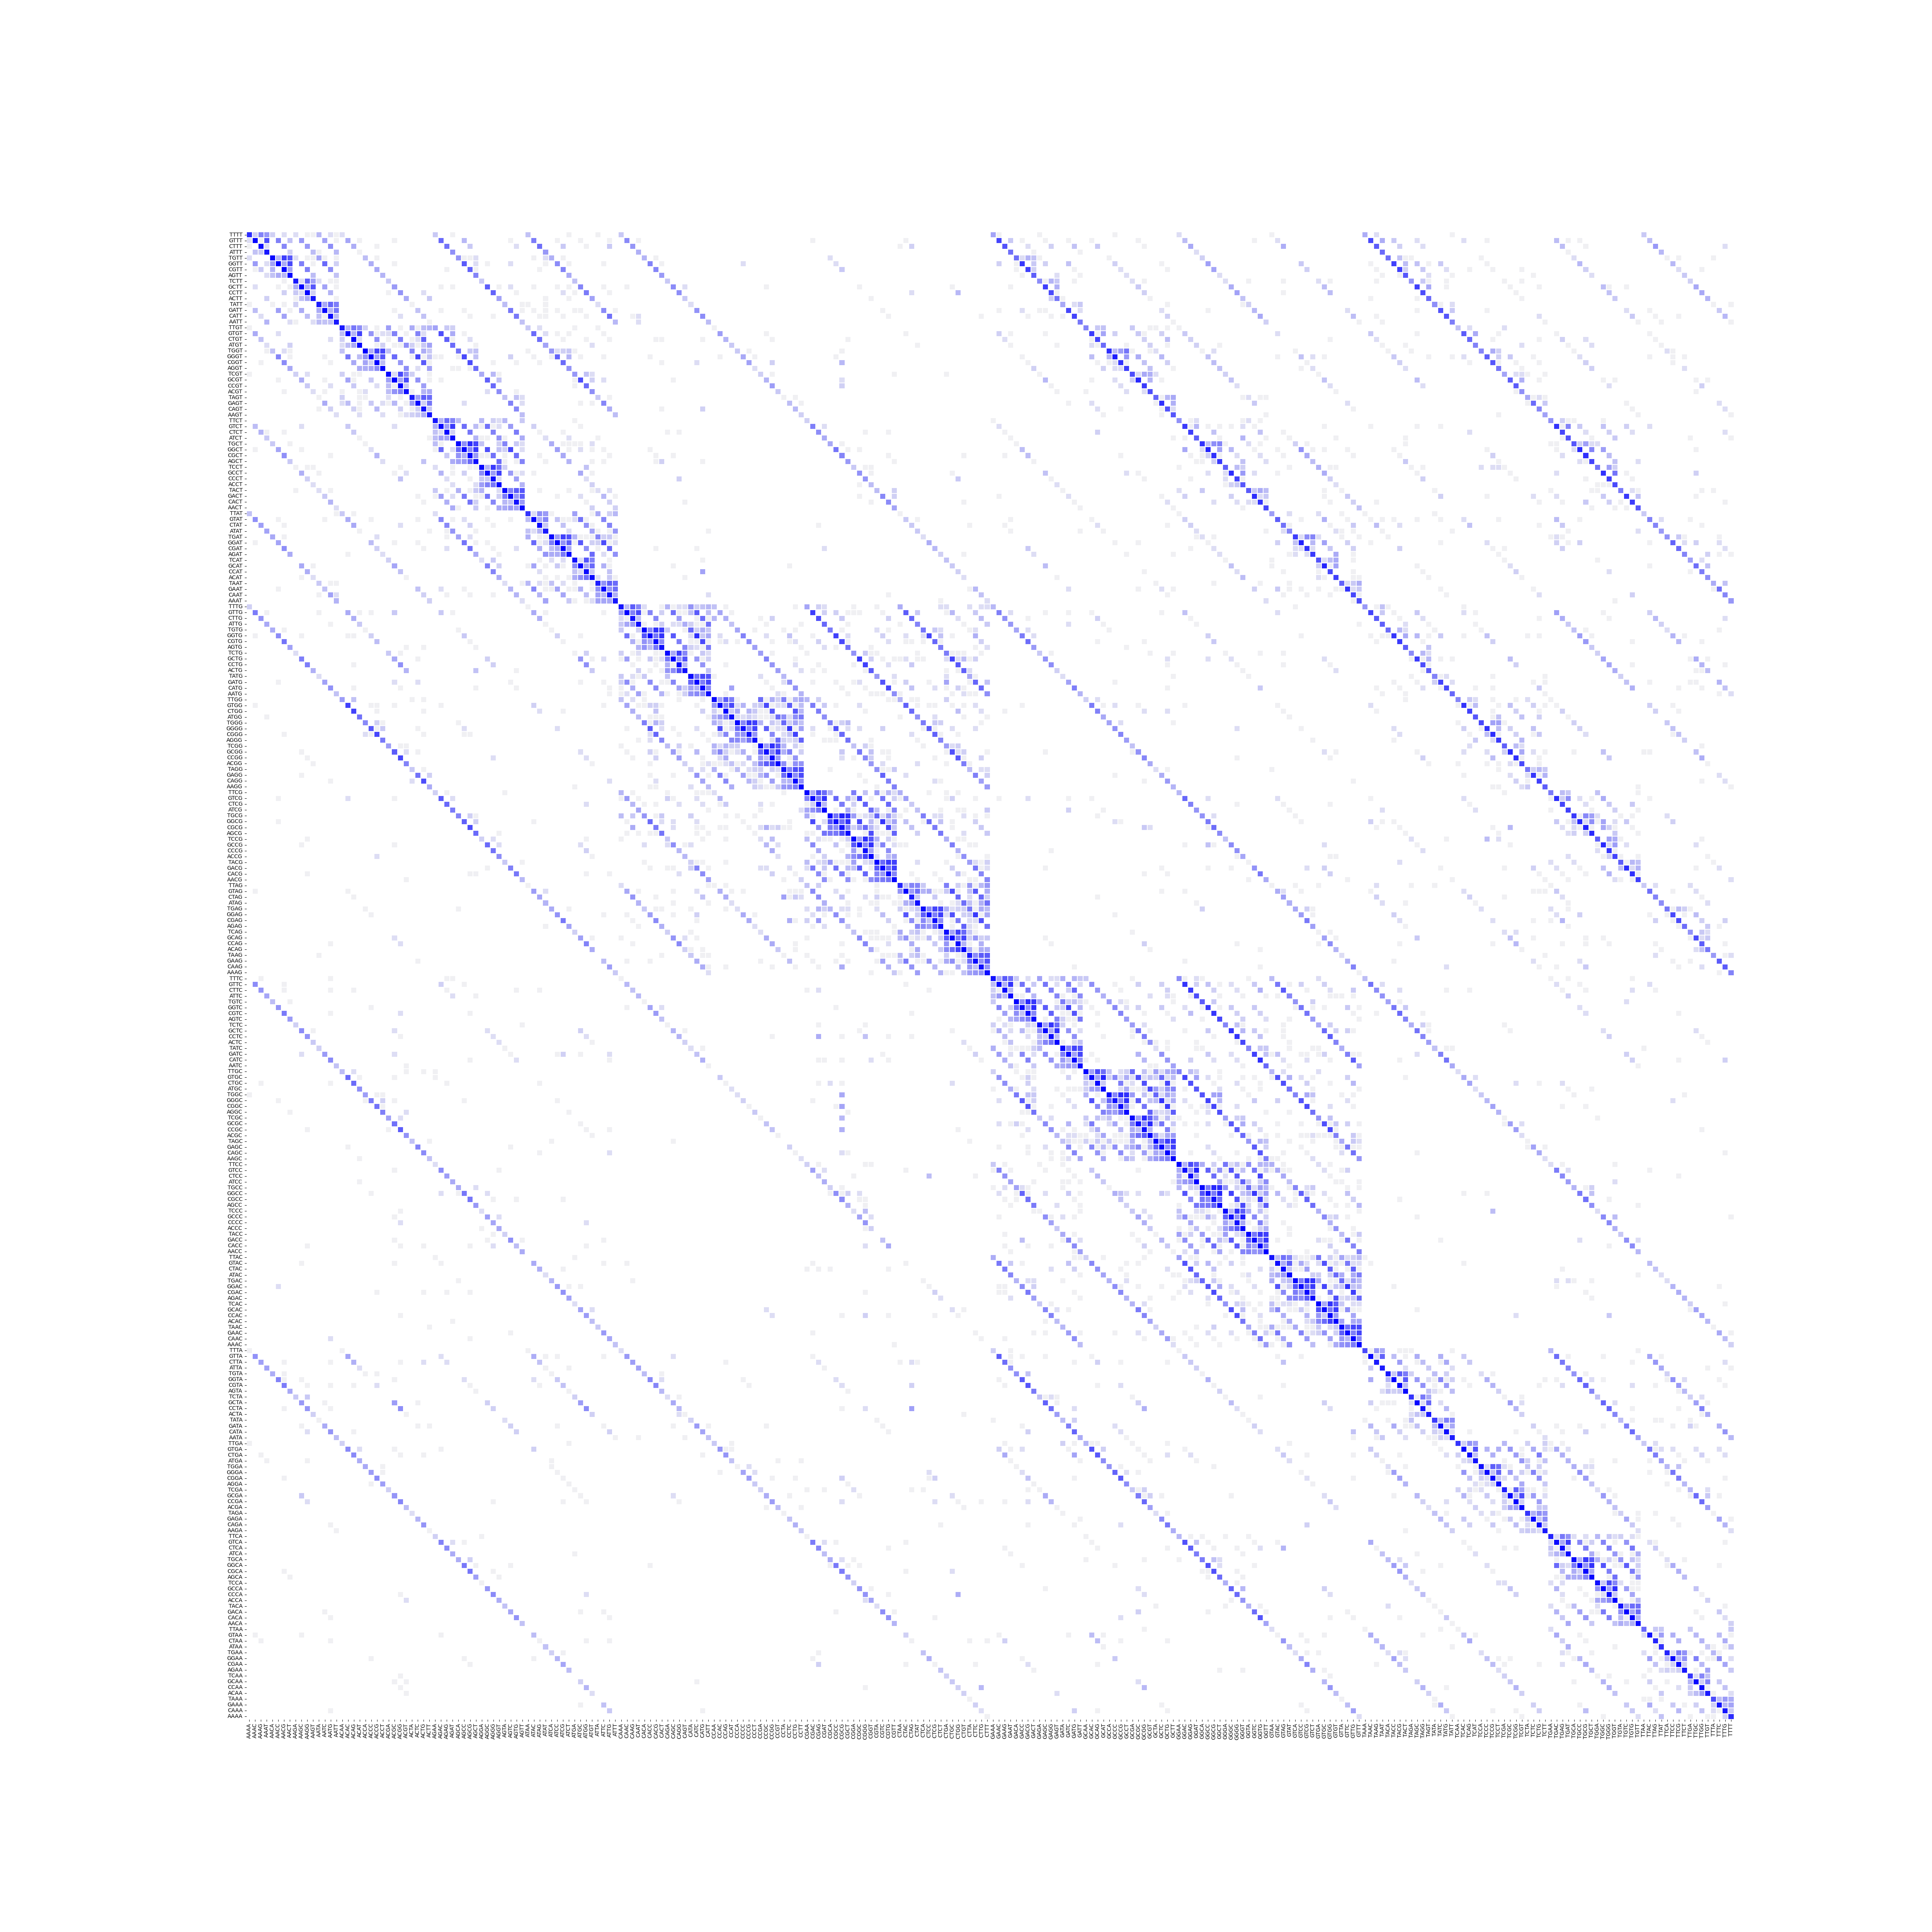

Values plotted in this chart, from the file beside it:
Overhang, AAAA, AAAC, AAAG, AAAT, AACA, AACC, AACG, AACT, AAGA, AAGC, AAGG, AAGT, AATA, AATC, AATG, AATT, ACAA, ACAC, ACAG, ACAT, ACCA, ACCC, ACCG
TTTT, 837, 3, 43, 22, 3, 0, 2, 0, 2, 0, 1, 1, 7, 0, 2, 1, 2, 0, 0, 0, 0, 0, 0
GTTT, 2, 3308, 1, 266, 0, 47, 0, 5, 0, 21, 0, 0, 0, 15, 0, 1, 0, 13, 0, 1, 0, 0, 0
CTTT, 1, 0, 2480, 2, 0, 0, 38, 0, 0, 0, 20, 0, 0, 0, 29, 0, 0, 0, 10, 0, 0, 0, 1
ATTT, 0, 5, 4, 1786, 0, 0, 0, 3, 0, 0, 0, 6, 1, 0, 0, 7, 0, 0, 0, 1, 0, 0, 0
TGTT, 2, 0, 0, 0, 2909, 7, 444, 197, 2, 0, 1, 1, 14, 1, 0, 1, 0, 0, 0, 0, 6, 0, 1
GGTT, 0, 20, 0, 2, 14, 3813, 11, 339, 0, 49, 0, 1, 0, 105, 0, 3, 0, 0, 0, 0, 0, 10, 0
CGTT, 0, 1, 4, 0, 8, 0, 3384, 14, 0, 0, 47, 0, 0, 0, 30, 0, 0, 0, 0, 0, 0, 0, 12
AGTT, 0, 0, 0, 2, 5, 11, 7, 2871, 0, 0, 0, 6, 0, 0, 0, 5, 0, 0, 0, 0, 0, 0, 0
TCTT, 0, 0, 0, 0, 0, 0, 1, 0, 1567, 2, 149, 15, 2, 0, 1, 1, 0, 0, 0, 0, 0, 0, 0
GCTT, 0, 2, 0, 0, 0, 1, 0, 1, 10, 3662, 8, 205, 0, 15, 0, 1, 0, 0, 0, 0, 0, 0, 0
CCTT, 0, 0, 0, 0, 0, 0, 3, 0, 4, 2, 3045, 3, 0, 0, 8, 0, 0, 0, 0, 0, 0, 0, 0
ACTT, 0, 0, 0, 3, 0, 0, 0, 0, 1, 5, 11, 2023, 0, 0, 0, 1, 0, 0, 0, 0, 0, 0, 0
TATT, 1, 0, 0, 0, 1, 0, 1, 0, 3, 0, 0, 0, 1462, 12, 115, 51, 0, 0, 0, 0, 0, 0, 0
GATT, 0, 6, 0, 0, 0, 17, 0, 1, 0, 11, 0, 0, 11, 2817, 8, 63, 0, 0, 0, 0, 0, 0, 0
CATT, 0, 0, 2, 0, 0, 0, 15, 0, 0, 0, 6, 0, 5, 1, 2500, 6, 0, 0, 0, 0, 0, 0, 0
AATT, 0, 0, 0, 8, 0, 0, 0, 2, 1, 0, 0, 2, 6, 5, 5, 1754, 0, 0, 0, 0, 0, 0, 0
TTGT, 1, 0, 0, 0, 0, 0, 0, 0, 0, 0, 0, 0, 0, 0, 0, 0, 1607, 7, 65, 29, 3, 0, 1
GTGT, 0, 11, 0, 0, 0, 2, 0, 0, 0, 0, 0, 0, 0, 0, 0, 0, 6, 3626, 8, 429, 0, 24, 1
CTGT, 0, 0, 5, 0, 0, 0, 0, 0, 0, 0, 0, 0, 0, 0, 2, 0, 3, 0, 3548, 2, 0, 0, 27
ATGT, 0, 0, 0, 2, 0, 0, 0, 3, 0, 0, 0, 0, 0, 0, 0, 0, 2, 6, 11, 2835, 0, 0, 1
TGGT, 0, 0, 0, 1, 5, 0, 2, 1, 0, 0, 0, 0, 0, 0, 0, 0, 5, 0, 0, 0, 3692, 9, 379
GGGT, 0, 0, 0, 0, 0, 40, 0, 1, 0, 0, 0, 0, 0, 1, 0, 0, 0, 68, 0, 6, 24, 3634, 13
CGGT, 0, 0, 1, 0, 0, 0, 31, 0, 0, 0, 0, 0, 0, 0, 1, 0, 0, 0, 12, 0, 14, 3, 3909
AGGT, 0, 0, 0, 0, 0, 0, 0, 12, 0, 0, 0, 0, 0, 0, 0, 0, 0, 0, 0, 10, 10, 12, 30
TCGT, 1, 0, 0, 0, 0, 0, 0, 0, 3, 0, 2, 0, 0, 0, 0, 0, 3, 0, 1, 1, 0, 0, 0
GCGT, 0, 0, 0, 0, 0, 1, 0, 0, 0, 10, 0, 0, 0, 1, 0, 0, 0, 14, 1, 0, 0, 4, 0
CCGT, 0, 0, 0, 0, 0, 0, 0, 0, 0, 0, 4, 0, 0, 0, 2, 0, 0, 0, 4, 0, 0, 0, 2
ACGT, 0, 0, 0, 0, 0, 0, 1, 0, 0, 0, 0, 2, 0, 1, 0, 0, 1, 0, 0, 1, 2, 0, 0
TAGT, 0, 0, 0, 0, 0, 0, 0, 0, 0, 0, 0, 0, 1, 0, 0, 0, 3, 0, 0, 1, 1, 0, 0
GAGT, 0, 0, 0, 0, 0, 0, 0, 0, 0, 0, 0, 0, 0, 11, 0, 0, 2, 6, 0, 1, 0, 4, 0
CAGT, 0, 0, 0, 0, 0, 0, 0, 0, 0, 0, 0, 0, 1, 0, 3, 0, 0, 0, 3, 1, 0, 0, 7
AAGT, 0, 0, 0, 0, 0, 0, 0, 0, 0, 0, 0, 0, 0, 0, 0, 2, 0, 0, 0, 2, 0, 0, 0
TTCT, 0, 0, 0, 0, 0, 0, 0, 0, 0, 0, 0, 0, 0, 0, 0, 0, 0, 0, 0, 0, 0, 0, 0
GTCT, 0, 6, 0, 0, 0, 0, 0, 0, 0, 2, 0, 0, 0, 0, 0, 0, 0, 4, 0, 0, 0, 0, 0
CTCT, 0, 0, 8, 1, 0, 0, 1, 0, 0, 0, 0, 0, 0, 0, 0, 0, 0, 0, 4, 0, 0, 0, 0
ATCT, 0, 0, 0, 4, 0, 0, 0, 0, 0, 0, 0, 0, 0, 0, 0, 0, 0, 0, 0, 1, 0, 0, 0
TGCT, 0, 0, 0, 0, 4, 0, 0, 1, 0, 0, 0, 0, 0, 0, 0, 0, 0, 0, 0, 0, 1, 0, 0
GGCT, 0, 1, 0, 0, 0, 13, 0, 0, 0, 1, 0, 0, 0, 0, 0, 0, 0, 0, 0, 0, 0, 2, 0
CGCT, 0, 0, 0, 0, 0, 0, 27, 0, 0, 0, 0, 0, 0, 0, 1, 0, 0, 0, 0, 0, 0, 0, 8
AGCT, 0, 0, 0, 0, 0, 0, 0, 4, 0, 0, 0, 0, 0, 0, 0, 0, 0, 0, 0, 0, 0, 0, 0
TCCT, 0, 0, 0, 0, 0, 0, 0, 0, 1, 0, 1, 1, 0, 0, 0, 0, 0, 0, 0, 0, 0, 0, 0
GCCT, 0, 0, 0, 0, 0, 0, 0, 0, 0, 9, 0, 0, 1, 0, 0, 0, 0, 0, 0, 0, 0, 0, 0
CCCT, 0, 0, 0, 0, 0, 0, 0, 0, 0, 0, 3, 0, 0, 0, 0, 0, 0, 0, 0, 0, 0, 0, 0
ACCT, 0, 0, 0, 0, 0, 0, 0, 0, 0, 0, 0, 2, 0, 0, 0, 0, 0, 0, 0, 0, 0, 0, 0
TACT, 0, 0, 0, 0, 0, 0, 0, 0, 1, 0, 0, 0, 2, 0, 1, 0, 0, 0, 0, 0, 0, 0, 0
GACT, 0, 0, 0, 0, 0, 0, 0, 0, 0, 0, 0, 0, 0, 4, 0, 0, 0, 0, 0, 0, 0, 0, 0
CACT, 0, 0, 0, 0, 0, 0, 0, 0, 0, 0, 0, 0, 0, 0, 8, 0, 0, 0, 0, 0, 0, 0, 0
AACT, 0, 0, 0, 0, 0, 0, 0, 0, 0, 0, 0, 0, 0, 0, 0, 2, 0, 0, 0, 0, 0, 0, 0
TTAT, 5, 0, 0, 0, 0, 0, 0, 0, 0, 0, 0, 0, 0, 0, 0, 1, 4, 0, 1, 0, 0, 0, 0
GTAT, 0, 27, 0, 0, 0, 1, 0, 0, 0, 0, 0, 0, 0, 1, 0, 0, 0, 10, 0, 0, 0, 1, 0
CTAT, 0, 0, 17, 0, 0, 0, 1, 0, 0, 0, 0, 0, 0, 0, 0, 0, 0, 0, 12, 0, 0, 0, 0
ATAT, 0, 0, 0, 14, 0, 0, 0, 0, 0, 0, 0, 0, 0, 0, 0, 0, 0, 0, 0, 1, 0, 0, 0
TGAT, 0, 0, 0, 0, 12, 0, 1, 0, 0, 0, 0, 0, 0, 0, 0, 0, 0, 0, 0, 0, 0, 0, 2
GGAT, 0, 1, 0, 0, 0, 14, 0, 0, 0, 0, 0, 0, 0, 0, 0, 0, 0, 0, 0, 0, 0, 6, 0
CGAT, 0, 0, 0, 0, 0, 0, 29, 0, 0, 0, 0, 0, 0, 0, 0, 0, 0, 0, 0, 0, 0, 0, 3
AGAT, 0, 0, 0, 0, 0, 0, 0, 11, 0, 0, 0, 0, 0, 0, 0, 0, 0, 1, 0, 0, 0, 0, 0
TCAT, 0, 0, 0, 0, 0, 0, 0, 0, 0, 0, 0, 0, 0, 0, 0, 0, 0, 0, 0, 0, 0, 0, 0
GCAT, 0, 0, 0, 0, 0, 0, 0, 0, 0, 12, 0, 1, 0, 0, 0, 0, 0, 0, 0, 0, 0, 0, 0
CCAT, 0, 0, 0, 0, 0, 0, 0, 0, 0, 0, 10, 0, 0, 0, 0, 0, 0, 0, 0, 0, 0, 0, 0
ACAT, 0, 0, 0, 0, 0, 0, 0, 0, 0, 1, 0, 2, 0, 0, 0, 0, 0, 0, 0, 0, 0, 0, 0
... 196 more rows
